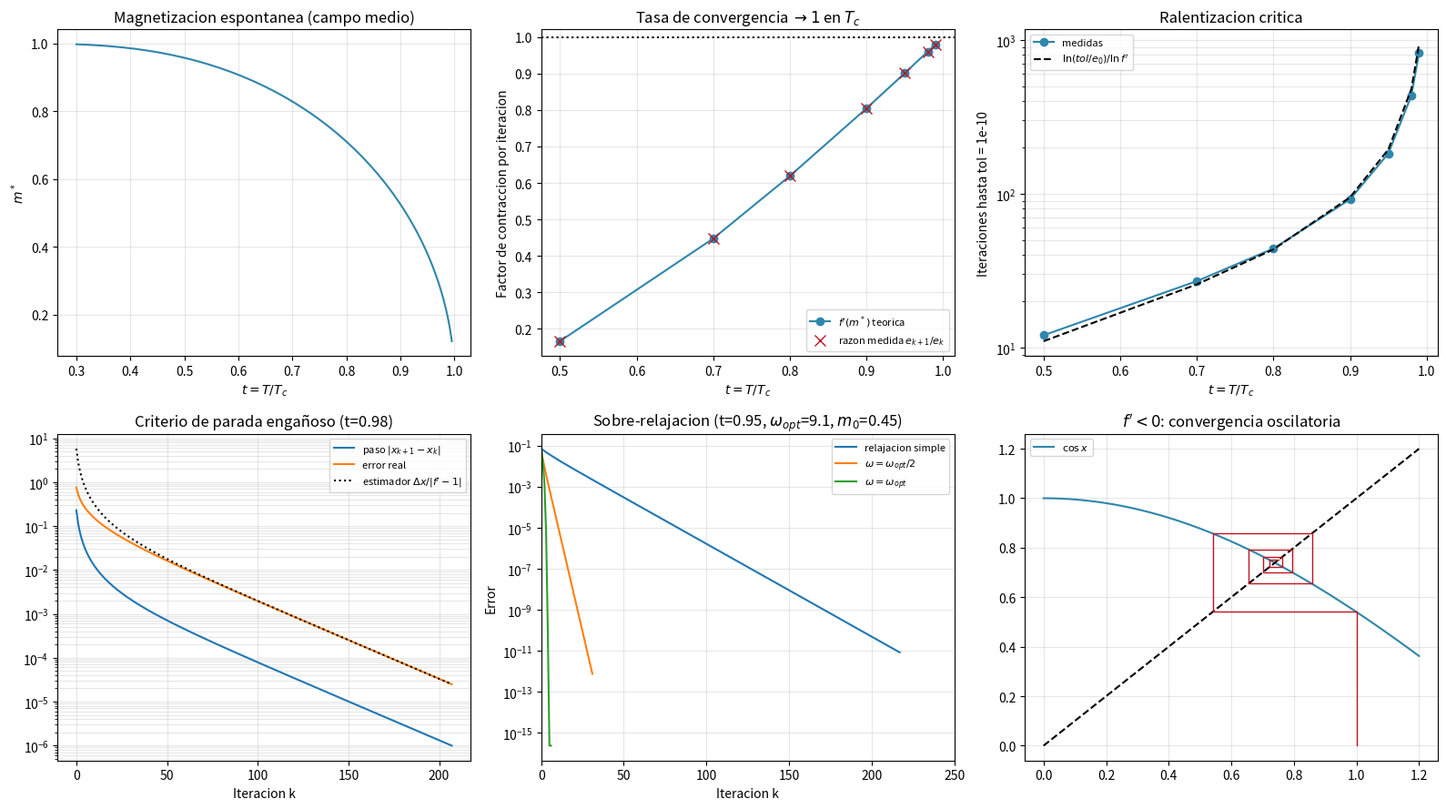

Write Python code to recreate this figure.
r"""
=============================================================================
 TEMA: Convergencia del metodo de relajacion
 CURSO: Fisica Computacional II
=============================================================================

RESULTADO TEORICO QUE SE VERIFICA
-----------------------------------------------------------------
Sea x* un punto fijo (x* = f(x*)) y e_k = x_k - x* el error. Por Taylor de
primer orden de f alrededor de x*:

    x_{k+1} = f(x_k) = f(x*) + f'(x*) (x_k - x*) + O(e_k^2)
  =>  e_{k+1} = f'(x*) e_k + O(e_k^2) .

Consecuencias:
  (1) Convergencia si |f'(x*)| < 1 (el error se contrae); divergencia si > 1.
  (2) Es convergencia LINEAL: e_k ~ f'(x*)^k e_0. El numero de iteraciones
      para bajar el error de e_0 a tol es  N = ln(tol/e_0) / ln|f'(x*)| .
  (3) Si f' < 0 el error cambia de signo en cada paso (convergencia
      oscilatoria); si f' > 0 es monotona.
  (4) Estimacion del error SIN conocer x*: como x_{k+1} - x_k = e_{k+1} - e_k
      = (f' - 1) e_k, entonces

            e_k ~ (x_{k+1} - x_k) / (f' - 1) .

      Si f' esta cerca de 1, el error real es MUCHO mayor que el paso
      |x_{k+1} - x_k|: parar cuando el paso es pequeno puede engañar.
  (5) Sobre-relajacion: se itera  x_{k+1} = (1+w) f(x_k) - w x_k . Es la
      misma ecuacion (el punto fijo no cambia: si x = f(x) entonces
      (1+w) f(x) - w x = x), pero con derivada (1+w) f' - w, que se anula
      con  w_opt = f' / (1 - f')  : convergencia mucho mas rapida.

EJEMPLO FISICO: campo medio de Weiss (ferromagnetismo)
-----------------------------------------------------------------
En la teoria de campo medio, la magnetizacion reducida m de un ferromagneto
a temperatura T satisface la ecuacion de autoconsistencia

        m = tanh( m Tc / T ) = tanh( m / t ) ,      t = T / Tc ,

(Tc es la temperatura de Curie). Es un problema natural de punto fijo:
f(m) = tanh(m/t). Para t < 1 existe una solucion no nula m*(t) (fase
ferromagnetica); para t >= 1 solo m = 0.

    f'(m*) = (1 - m*^2) / t .

Cuando t -> 1^- se tiene m* -> 0 y f'(m*) -> 1: la convergencia se vuelve
cada vez mas lenta. Es la version numerica del fenomeno fisico de
"ralentizacion critica" (critical slowing down): cerca de la transicion de
fase el sistema tarda mucho en relajarse al equilibrio, y el algoritmo
tambien.
"""

import numpy as np
import matplotlib.pyplot as plt

np.set_printoptions(precision=6, suppress=True)


def relajacion(f, x0, tol=1e-10, max_iter=200000):
    xs = [x0]
    with np.errstate(over="ignore", invalid="ignore"):
        for _ in range(max_iter):
            xs.append(f(xs[-1]))
            if not np.isfinite(xs[-1]) or abs(xs[-1]) > 1e8:
                break                      # divergencia: se aborta
            if abs(xs[-1] - xs[-2]) < tol:
                break
    return np.array(xs)


def m_estrella(t):
    """Raiz no nula de m = tanh(m/t) por Newton (referencia de alta
    precision; Newton se explica en el script 12)."""
    m = 1.0
    for _ in range(100):
        g = m - np.tanh(m / t)
        dg = 1 - (1 - np.tanh(m / t) ** 2) / t
        m -= g / dg
    return m


# =========================================================================
# 1) Tasa de convergencia medida vs teorica, en funcion de t
# =========================================================================
temps = np.array([0.5, 0.7, 0.8, 0.9, 0.95, 0.98, 0.99])
fprime_teo, razon_med, n_iter_med, n_iter_teo, m_vals = [], [], [], [], []
tol = 1e-10

print(f"{'t=T/Tc':>7} | {'m*':>9} | {'f(m*)':>8} | {'razon medida':>12} | "
      f"{'iter medidas':>12} | {'iter teoricas':>13}")
for t in temps:
    ms = m_estrella(t)
    fp = (1 - ms ** 2) / t
    f = lambda m, t=t: np.tanh(m / t)
    xs = relajacion(f, 1.0, tol=tol)
    err = np.abs(xs - ms)
    # razon e_{k+1}/e_k promediada en los ultimos pasos (regimen asintotico)
    r = np.mean(err[-6:-1][1:] / err[-6:-1][:-1])
    n_teo = np.log(tol / ((1 - fp) * abs(1.0 - ms))) / np.log(fp)
    fprime_teo.append(fp); razon_med.append(r)
    n_iter_med.append(len(xs) - 1); n_iter_teo.append(n_teo); m_vals.append(ms)
    print(f"{t:7.2f} | {ms:9.6f} | {fp:8.5f} | {r:12.5f} | "
          f"{len(xs)-1:12d} | {n_teo:13.1f}")

fprime_teo, razon_med = np.array(fprime_teo), np.array(razon_med)
print("\nLa razon medida e_{k+1}/e_k coincide con f'(m*): confirma e_{k+1} ~ f'(m*) e_k.")
print("Las iteraciones teoricas (asintoticas, con f' evaluada en m*) son una cota")
print("algo pesimista: lejos de m*, |f'(m)| es menor y las primeras iteraciones")
print("contraen mas rapido de lo que predice f'(m*). Al parar con paso < tol, el")
print("error real equivalente es tol/(1-f'), que es lo que usa la formula.")

# =========================================================================
# 2) El criterio de parada |x_{k+1}-x_k| < tol puede engañar
# =========================================================================
t_caso = 0.98
ms = m_estrella(t_caso)
fp = (1 - ms ** 2) / t_caso
xs = relajacion(lambda m: np.tanh(m / t_caso), 1.0, tol=1e-6)
err_real = np.abs(xs - ms)
paso = np.abs(np.diff(xs))
err_est = paso / abs(fp - 1)             # estimador (4)

print(f"\nt = {t_caso}: f'(m*) = {fp:.5f}")
print(f"Al parar con |dx| < 1e-6 (tras {len(xs)-1} iteraciones):")
print(f"   paso |x_(k+1)-x_k| = {paso[-1]:.3e}")
print(f"   error REAL         = {err_real[-1]:.3e}")
print(f"   error estimado     = {err_est[-1]:.3e}  (formula (4))")
print(f"   El error real es {err_real[-1]/paso[-1]:.0f} veces el paso: "
      f"1/(1-f') = {1/(1-fp):.0f}")

# =========================================================================
# 3) Sobre-relajacion
# =========================================================================
t_sr = 0.95
ms_sr = m_estrella(t_sr)
fp_sr = (1 - ms_sr ** 2) / t_sr
w_opt = fp_sr / (1 - fp_sr)
f_base = lambda m: np.tanh(m / t_sr)
g_w = lambda w: (lambda m: (1 + w) * f_base(m) - w * m)

print(f"\nSobre-relajacion a t = {t_sr}: f'(m*) = {fp_sr:.5f}, w_opt = f'/(1-f') = {w_opt:.3f}")

# w_opt anula la derivada de g SOLO en m*: es una propiedad LOCAL. Desde un
# arranque lejano, |g'(m)| puede superar 1 y la iteracion diverge:
xs_lejos = relajacion(g_w(w_opt), 1.0, tol=1e-12, max_iter=500)
dg_lejos = (1 + w_opt) * (1 - np.tanh(1.0 / t_sr) ** 2) / t_sr - w_opt
print(f"   Desde m0 = 1.00 con w_opt: g'(m0) = {dg_lejos:.2f} (|g'|>1) -> "
      f"{'DIVERGE' if not np.isfinite(xs_lejos[-1]) or abs(xs_lejos[-1])>1e3 else 'converge'}")

# Desde un arranque cercano (m0 = 0.45, a ~19% de m*) si funciona:
m0 = 0.45
xs_normal = relajacion(f_base, m0, tol=1e-12)
xs_w_mitad = relajacion(g_w(w_opt / 2), m0, tol=1e-12)
xs_w = relajacion(g_w(w_opt), m0, tol=1e-12)
print(f"   Desde m0 = {m0}:")
print(f"      sin sobre-relajar : {len(xs_normal)-1:4d} iteraciones")
print(f"      w = w_opt/2       : {len(xs_w_mitad)-1:4d} iteraciones")
print(f"      w = w_opt         : {len(xs_w)-1:4d} iteraciones")
print(f"      solucion: m* = {xs_w[-1]:.12f}  (referencia {ms_sr:.12f})")

# =========================================================================
# 4) Convergencia oscilatoria (f' < 0): x = cos(x), solo como verificacion
# =========================================================================
xs_cos = relajacion(np.cos, 1.0, tol=1e-12)
x_cos = xs_cos[-1]
print(f"\nCaso f'<0 (verificacion): x = cos(x) -> x* = {x_cos:.12f}, "
      f"f'(x*) = {-np.sin(x_cos):.4f} (error alterna de signo)")

# =========================================================================
# 5) Graficas
# =========================================================================
fig, axes = plt.subplots(2, 3, figsize=(16, 9))

tt = np.linspace(0.3, 0.995, 200)
mm = np.array([m_estrella(t) for t in tt])
axes[0, 0].plot(tt, mm, color="#2E86AB")
axes[0, 0].set_xlabel(r"$t=T/T_c$")
axes[0, 0].set_ylabel(r"$m^*$")
axes[0, 0].set_title("Magnetizacion espontanea (campo medio)")
axes[0, 0].grid(alpha=0.3)

axes[0, 1].plot(temps, fprime_teo, "o-", color="#2E86AB", label=r"$f'(m^*)$ teorica")
axes[0, 1].plot(temps, razon_med, "x", color="#C1121F", ms=9, label=r"razon medida $e_{k+1}/e_k$")
axes[0, 1].axhline(1, color="k", ls=":")
axes[0, 1].set_xlabel(r"$t=T/T_c$")
axes[0, 1].set_ylabel("Factor de contraccion por iteracion")
axes[0, 1].set_title(r"Tasa de convergencia $\to 1$ en $T_c$")
axes[0, 1].legend(fontsize=8)
axes[0, 1].grid(alpha=0.3)

axes[0, 2].semilogy(temps, n_iter_med, "o-", color="#2E86AB", label="medidas")
axes[0, 2].semilogy(temps, n_iter_teo, "k--", label=r"$\ln(tol/e_0)/\ln f'$")
axes[0, 2].set_xlabel(r"$t=T/T_c$")
axes[0, 2].set_ylabel("Iteraciones hasta tol = 1e-10")
axes[0, 2].set_title("Ralentizacion critica")
axes[0, 2].legend(fontsize=8)
axes[0, 2].grid(alpha=0.3, which="both")

axes[1, 0].semilogy(paso, label=r"paso $|x_{k+1}-x_k|$")
axes[1, 0].semilogy(err_real[:-1], label="error real")
axes[1, 0].semilogy(err_est, "k:", label=r"estimador $\Delta x/|f'-1|$")
axes[1, 0].set_xlabel("Iteracion k")
axes[1, 0].set_title(f"Criterio de parada engañoso (t={t_caso})")
axes[1, 0].legend(fontsize=8)
axes[1, 0].grid(alpha=0.3, which="both")

axes[1, 1].semilogy(np.abs(xs_normal - ms_sr) + 1e-17, label="relajacion simple")
axes[1, 1].semilogy(np.abs(xs_w_mitad - ms_sr) + 1e-17, label=r"$\omega=\omega_{opt}/2$")
axes[1, 1].semilogy(np.abs(xs_w - ms_sr) + 1e-17, label=r"$\omega=\omega_{opt}$")
axes[1, 1].set_xlim(0, 250)
axes[1, 1].set_xlabel("Iteracion k")
axes[1, 1].set_ylabel("Error")
axes[1, 1].set_title(f"Sobre-relajacion (t={t_sr}, "
                     + r"$\omega_{opt}$" + f"={w_opt:.1f}, " + r"$m_0$=0.45)")
axes[1, 1].legend(fontsize=8)
axes[1, 1].grid(alpha=0.3, which="both")

xx = np.linspace(0, 1.2, 300)
axes[1, 2].plot(xx, np.cos(xx), color="#2E86AB", label=r"$\cos x$")
axes[1, 2].plot(xx, xx, "k--")
cx, cy = [xs_cos[0]], [0.0]
for i in range(8):
    cx += [xs_cos[i], xs_cos[i + 1]]
    cy += [xs_cos[i + 1], xs_cos[i + 1]]
axes[1, 2].plot(cx, cy, color="#C1121F", lw=1)
axes[1, 2].set_title(r"$f'<0$: convergencia oscilatoria")
axes[1, 2].legend(fontsize=8)
axes[1, 2].grid(alpha=0.3)

plt.tight_layout()
plt.savefig("9_convergencia_relajacion.png", dpi=150)
print("\nGrafica guardada en 9_convergencia_relajacion.png")
